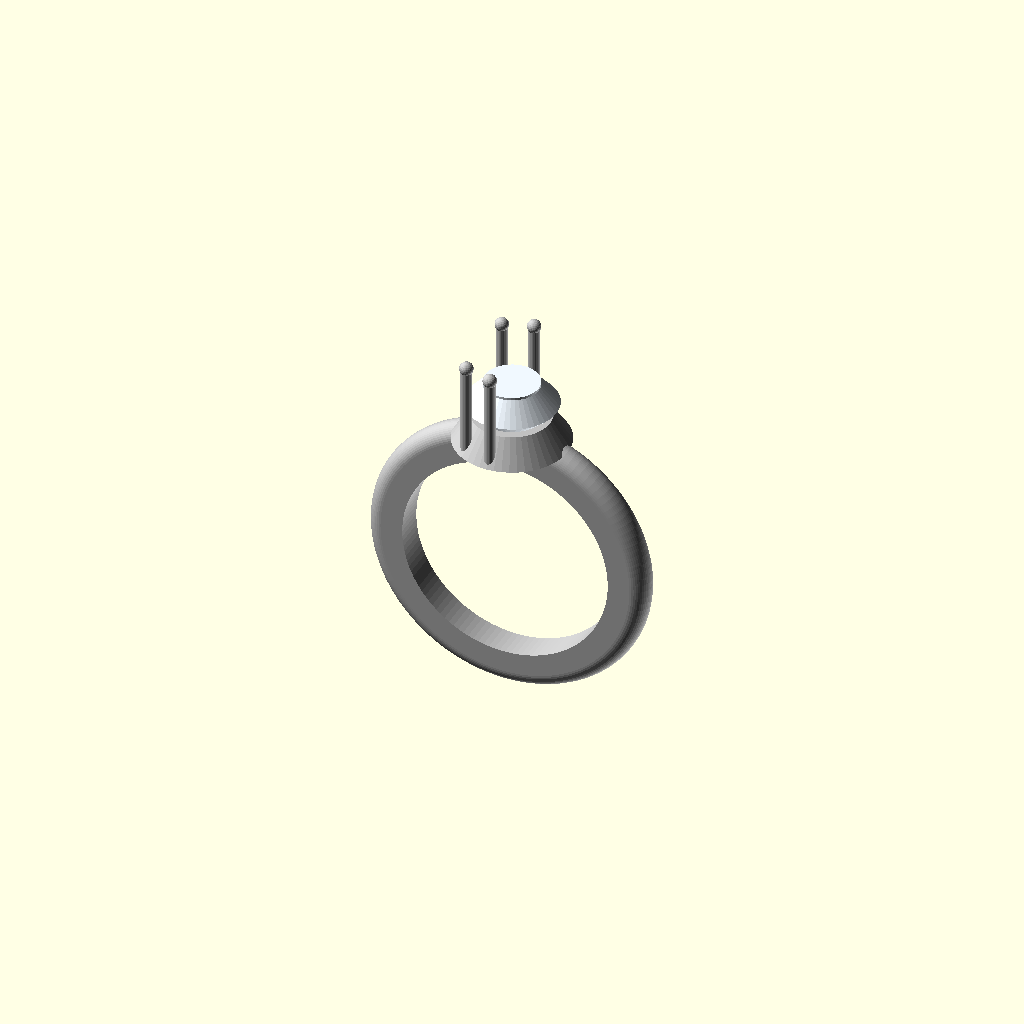
Cell 1: rendered with the file's own defaults.
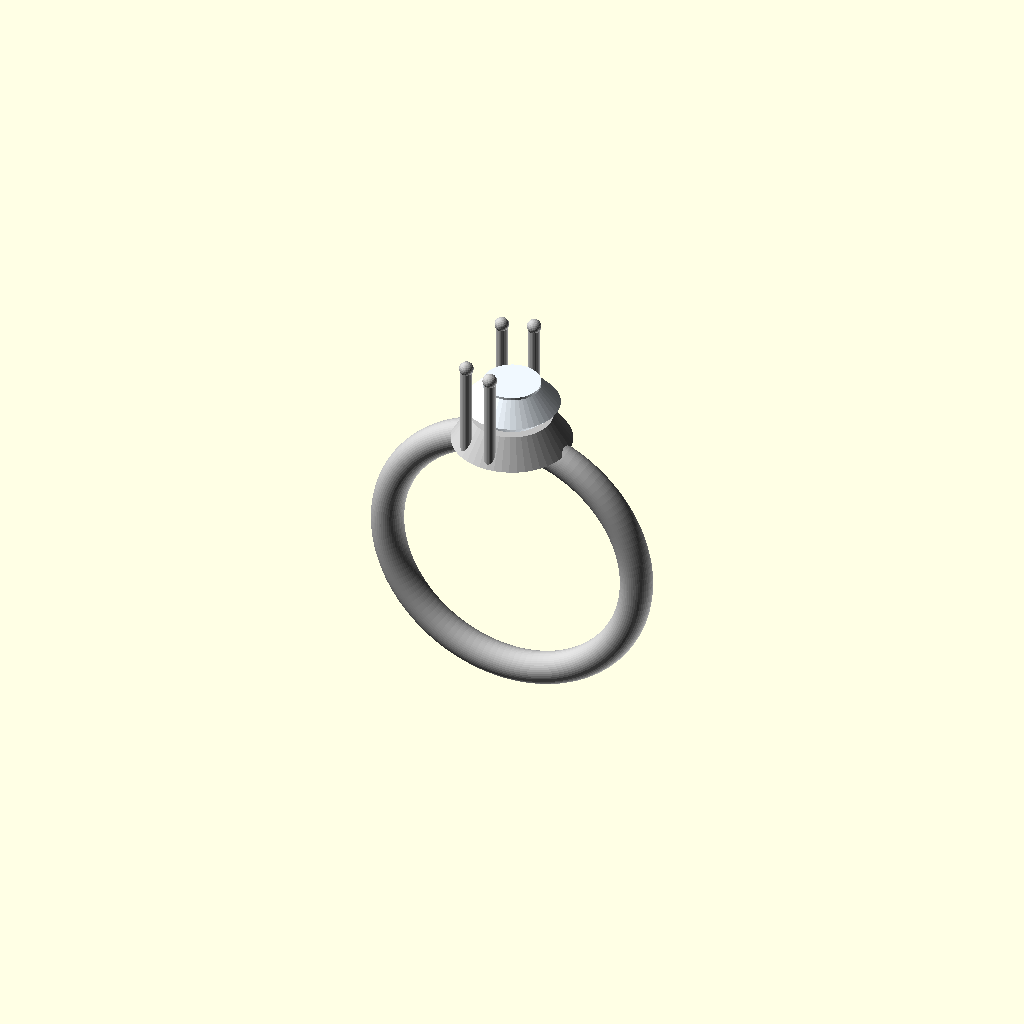
Cell 2: inner_radius = 17 (everything else at default).
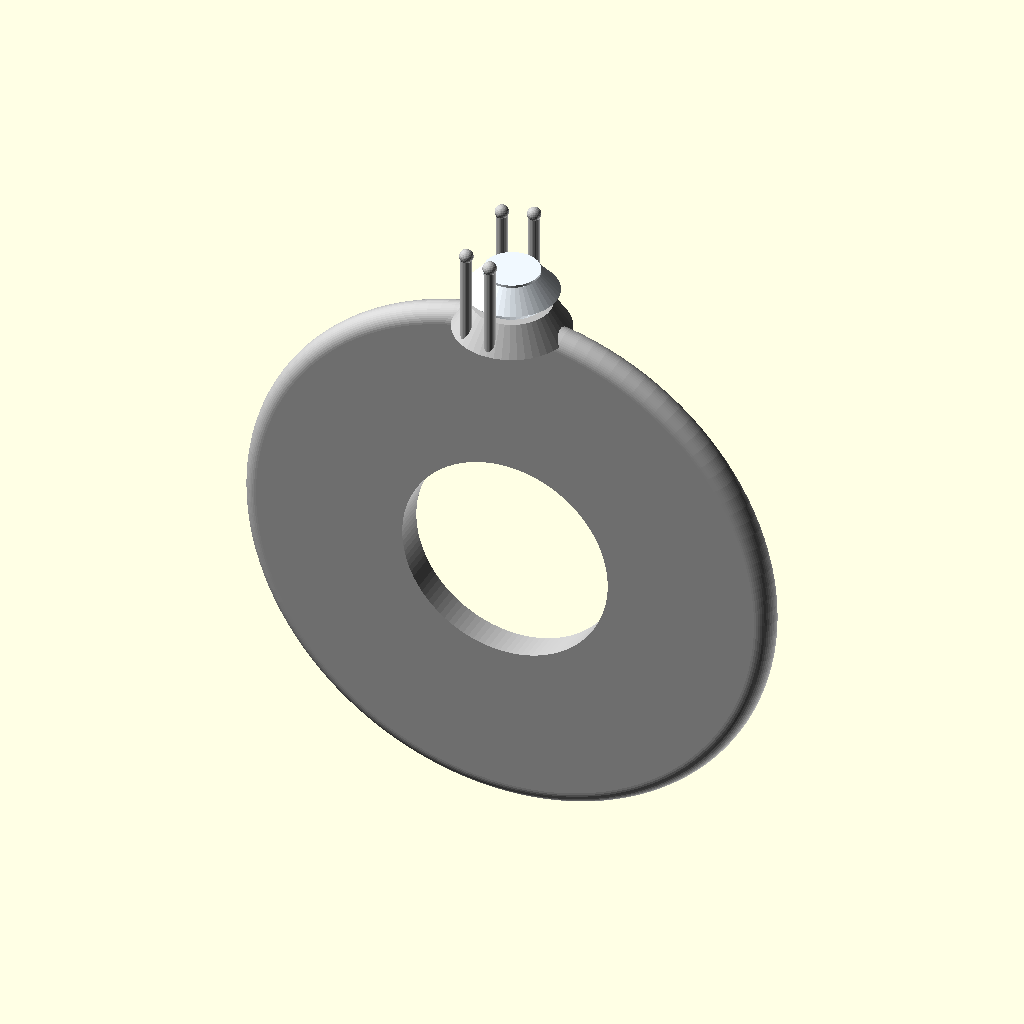
Cell 3: the same model with outer_radius = 20.6.
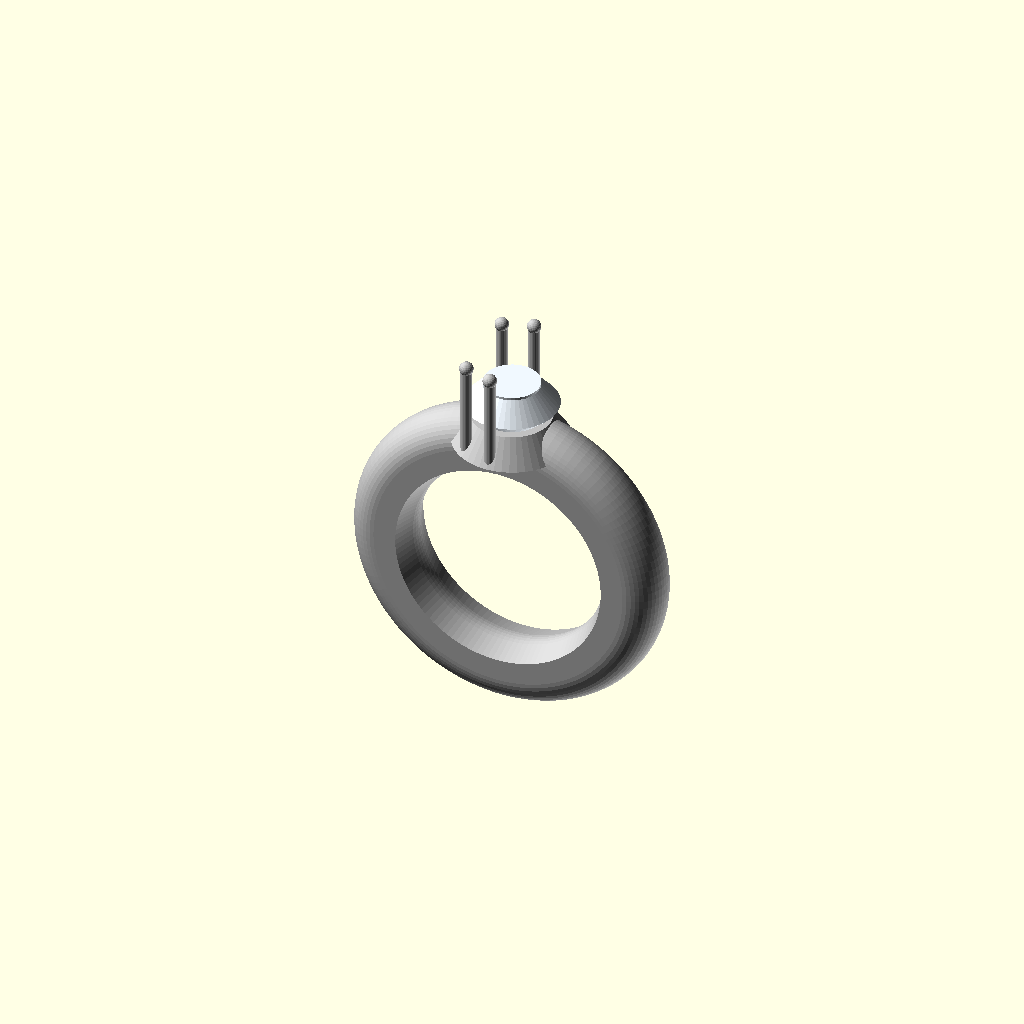
Cell 4: the same model with band_width = 5.
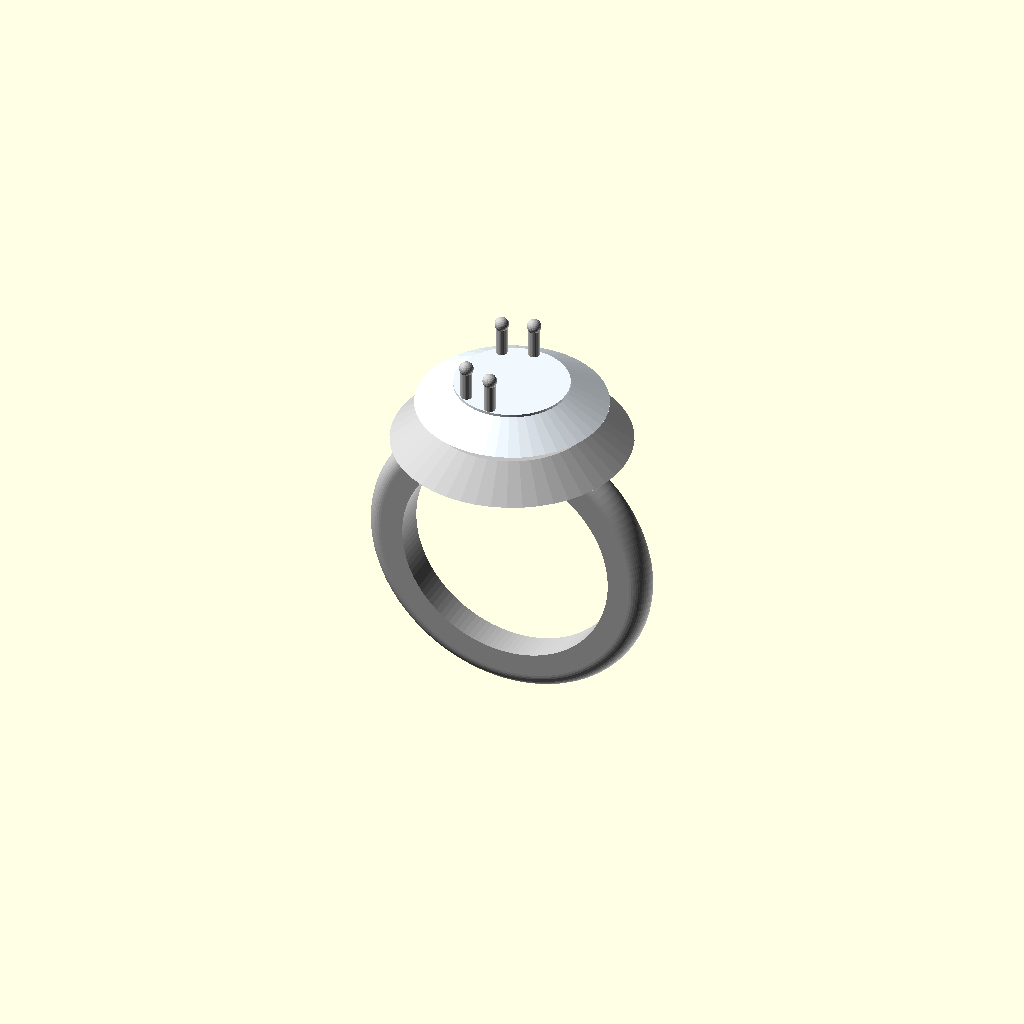
Cell 5: the same model with stone_width = 14.714.
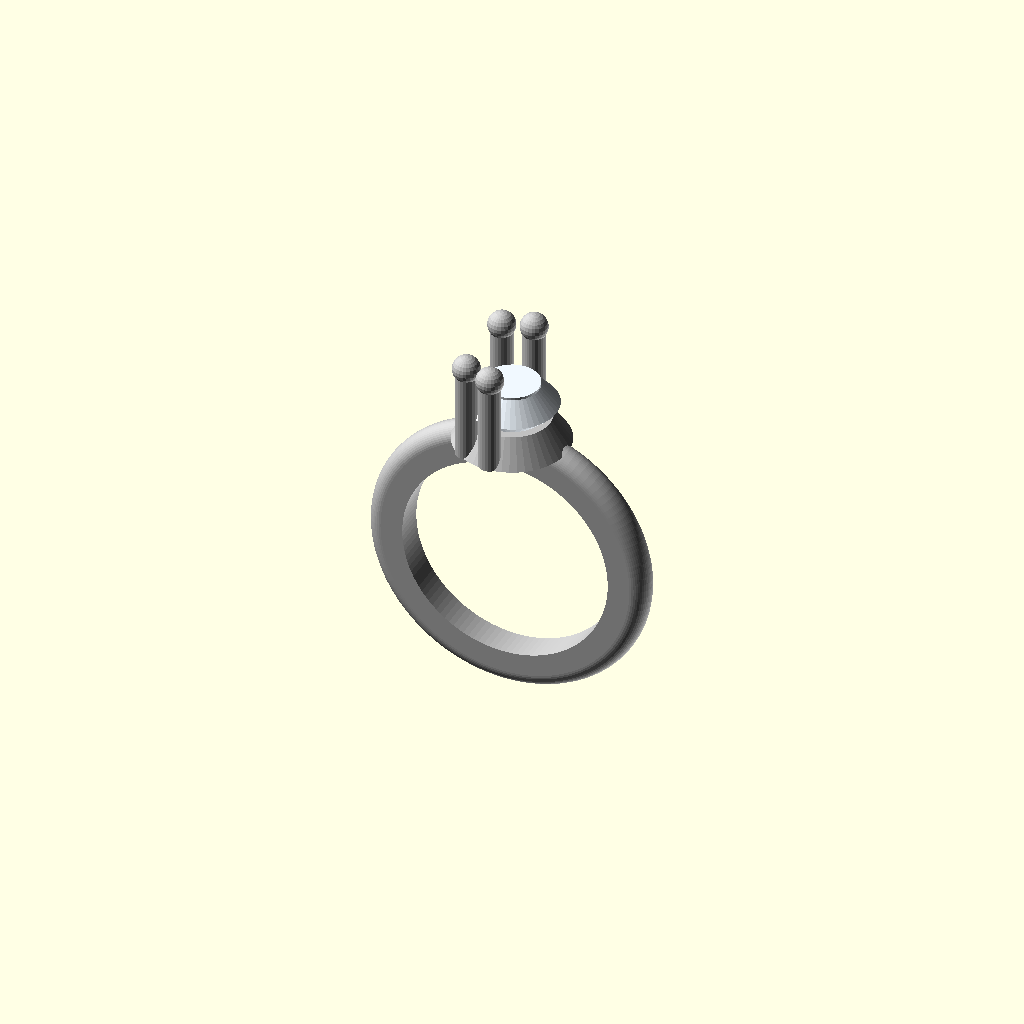
Cell 6: the same model with prong_radius = 0.882.
One fixed orthographic camera (rotation 55°, 0°, 25°; colour scheme Cornfield) for every cell.
The OpenSCAD source (outputs/ring_iter3_8cd24526.scad):
// Dimensional Parameters
inner_radius = 8.5;
outer_radius = 10.3;
band_width = 2.5;
stone_width = 7.357;
prong_radius = 0.441;
prong_height = 7.68;
prong_radial_dist = 3.943;
stone_height = 5.5; // Estimated based on prong height and width

// Visual Materials
metal_color = "#C0C0C0"; // Platinum/White Gold
gem_color = "#F0F8FF";   // Diamond

// Derived Measurements
band_thickness = outer_radius - inner_radius;
stone_radius = stone_width / 2;
pavilion_h = stone_height * 0.6;
crown_h = stone_height * 0.3;
table_h = 0.2;
gallery_h = stone_height * 0.4;
prong_angles = [-90.1, -125.2, 126.2, 90.1];

complete_ring_assembly();

module ring_band() {
    color(metal_color)
    rotate_extrude($fn = 120)
    translate([inner_radius + band_thickness / 2, 0, 0])
    hull() {
        // Flat inner part of the D-profile
        square([band_thickness, band_width], center = true);
        // Rounded outer part of the D-profile
        translate([band_thickness / 2, 0, 0])
        circle(r = band_width / 2, $fn = 48);
    }
}

module stone_gem_module() {
    color(gem_color)
    union() {
        // Pavilion (bottom cone)
        cylinder(r1 = 0, r2 = stone_radius, h = pavilion_h, $fn = 48);
        // Crown (frustum)
        translate([0, 0, pavilion_h])
        cylinder(r1 = stone_radius, r2 = stone_radius * 0.6, h = crown_h, $fn = 48);
        // Table (flat top)
        translate([0, 0, pavilion_h + crown_h])
        cylinder(r = stone_radius * 0.6, h = table_h, $fn = 48);
    }
}

module gallery_basket() {
    color(metal_color)
    difference() {
        // Outer shell of the basket
        cylinder(r1 = stone_radius * 1.25, r2 = stone_radius * 0.85, h = gallery_h, $fn = 48);
        // Inner hollow to seat the stone
        translate([0, 0, -0.1])
        cylinder(r1 = stone_radius * 0.85, r2 = stone_radius * 0.55, h = gallery_h + 0.2, $fn = 48);
    }
}

module prong_claws() {
    color(metal_color)
    for (angle = prong_angles) {
        rotate([0, 0, angle])
        translate([prong_radial_dist, 0, 0])
        union() {
            // Prong shaft
            cylinder(r = prong_radius, h = prong_height, $fn = 24);
            // Round tip
            translate([0, 0, prong_height])
            sphere(r = prong_radius * 1.25, $fn = 24);
        }
    }
}

module stone_setting_module() {
    // Local Z = 0 is the base where it attaches to the band
    gallery_basket();
    stone_gem_module();
    prong_claws();
}

module complete_ring_assembly() {
    // Display orientation: upright
    rotate([90, 0, 0]) {
        ring_band();
        
        // Place the stone setting on top of the band
        // translate([0, outer_radius, 0]) moves it to the top of the band
        // rotate([-90, 0, 0]) aligns the stone's local Z axis with the ring's Y axis
        translate([0, outer_radius, 0])
        rotate([-90, 0, 0])
        stone_setting_module();
    }
}
Parameter table extracted from the source (name, type, default, range or options):
inner_radius: number, default 8.5
outer_radius: number, default 10.3
band_width: number, default 2.5
stone_width: number, default 7.357
prong_radius: number, default 0.441
prong_height: number, default 7.68
prong_radial_dist: number, default 3.943
stone_height: number, default 5.5
metal_color: string, default "#C0C0C0"
gem_color: string, default "#F0F8FF"
table_h: number, default 0.2
prong_angles: vector, default [-90.1, -125.2, 126.2, 90.1]
